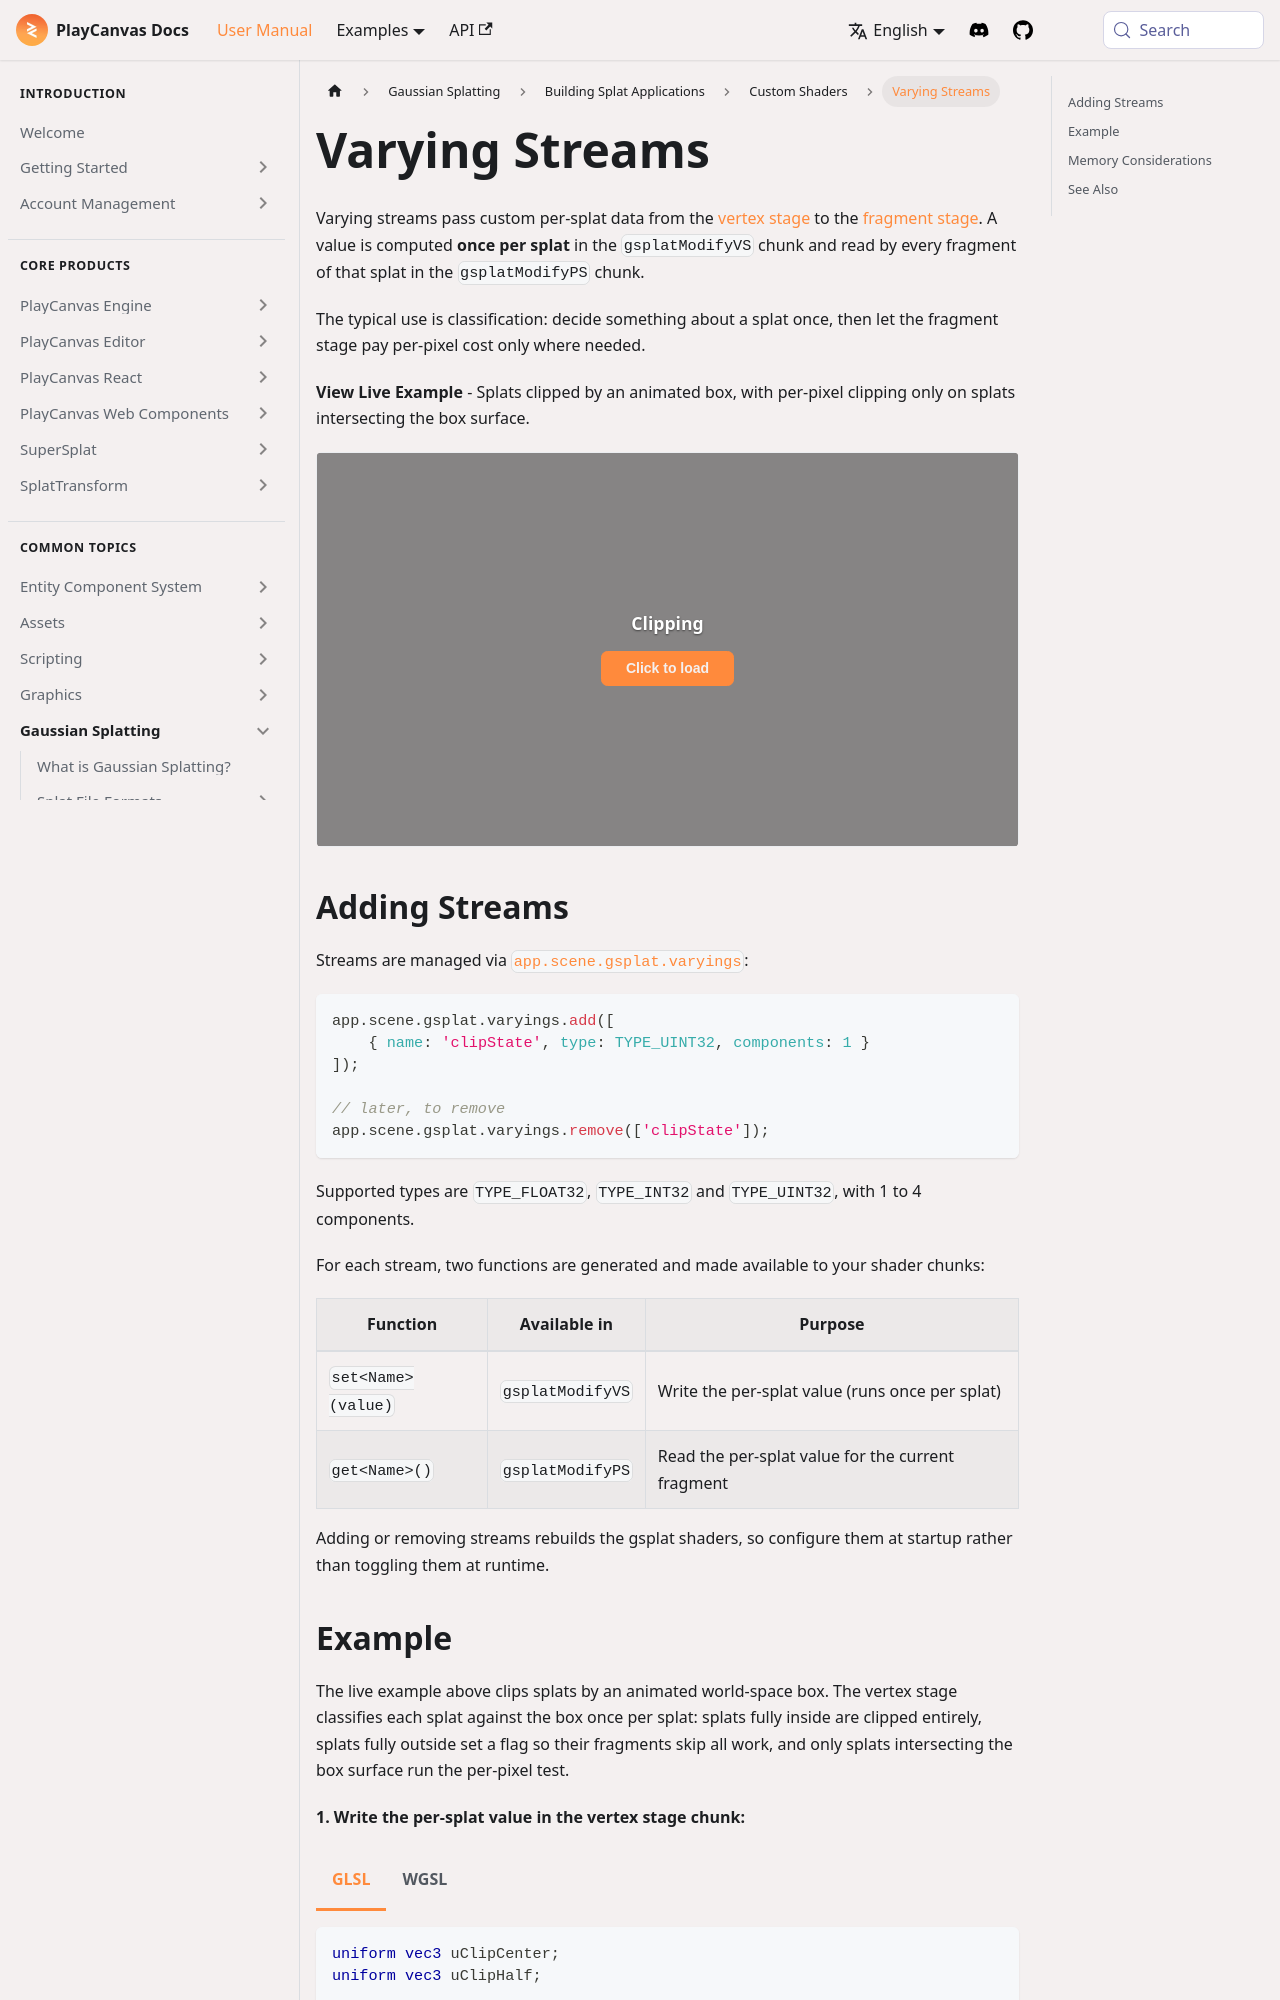

repository: playcanvas/developer-site · page: user-manual/gaussian-splatting/building/custom-shaders/varyings/index.html · generator: docusaurus

---
title: Varying Streams
description: "Pass per-splat data from the gsplat vertex stage to the fragment stage using custom varying streams: API, generated set/get functions, and a live clipping example."
---

import Tabs from '@theme/Tabs';
import TabItem from '@theme/TabItem';

Varying streams pass custom per-splat data from the [vertex stage](/user-manual/gaussian-splatting/building/custom-shaders/vertex) to the [fragment stage](/user-manual/gaussian-splatting/building/custom-shaders/fragment). A value is computed **once per splat** in the `gsplatModifyVS` chunk and read by every fragment of that splat in the `gsplatModifyPS` chunk.

The typical use is classification: decide something about a splat once, then let the fragment stage pay per-pixel cost only where needed.

**View Live Example** - Splats clipped by an animated box, with per-pixel clipping only on splats intersecting the box surface.

<EngineExample id="gaussian-splatting-fx/clipping" title="View Live Example" />

## Adding Streams

Streams are managed via [`app.scene.gsplat.varyings`](https://api.playcanvas.com/engine/classes/GSplatParams.html#varyings):

```javascript
app.scene.gsplat.varyings.add([
    { name: 'clipState', type: TYPE_UINT32, components: 1 }
]);

// later, to remove
app.scene.gsplat.varyings.remove(['clipState']);
```

Supported types are `TYPE_FLOAT32`, `TYPE_INT32` and `TYPE_UINT32`, with 1 to 4 components.

For each stream, two functions are generated and made available to your shader chunks:

| Function | Available in | Purpose |
| --- | --- | --- |
| `set<Name>(value)` | `gsplatModifyVS` | Write the per-splat value (runs once per splat) |
| `get<Name>()` | `gsplatModifyPS` | Read the per-splat value for the current fragment |

Adding or removing streams rebuilds the gsplat shaders, so configure them at startup rather than toggling them at runtime.
